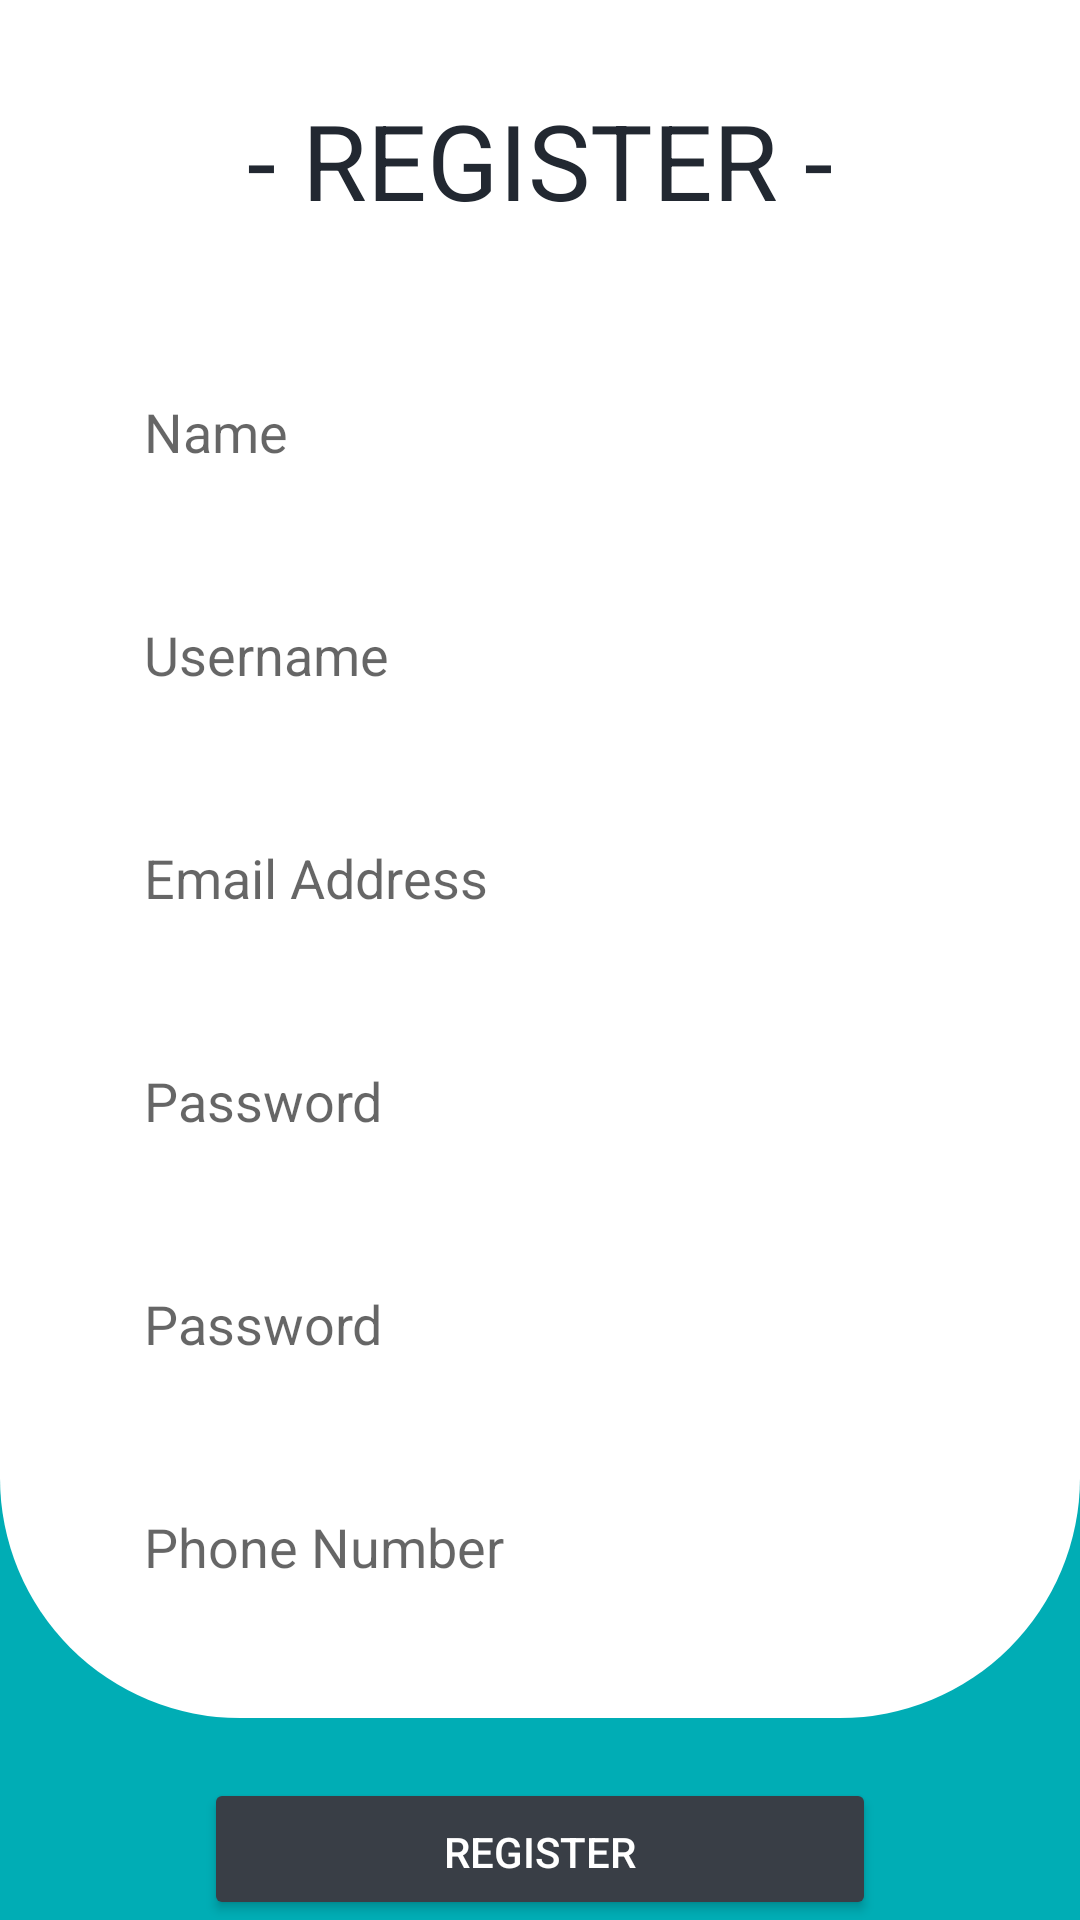

Reconstruct the res/layout file that produces this screen, plus the resources it refers to.
<!-- AndroidManifest.xml: application theme Theme.Pmobile -->
<!-- res/layout/activity_register.xml -->
<?xml version="1.0" encoding="utf-8"?>
<RelativeLayout xmlns:android="http://schemas.android.com/apk/res/android"
    android:layout_width="match_parent"
    android:layout_height="match_parent"
    xmlns:tools="http://schemas.android.com/tools"
    android:background="@color/tosca"
    tools:context=".RegisterActivity">


    <RelativeLayout
        android:id="@+id/formRegister"
        android:layout_width="match_parent"
        android:layout_height="wrap_content"
        android:background="@drawable/header_register"
        android:paddingBottom="30dp">

        <TextView
            android:id="@+id/textViewRegister"
            android:layout_width="wrap_content"
            android:layout_height="wrap_content"
            android:layout_marginTop="30dp"
            android:layout_centerHorizontal="true"
            android:text="- REGISTER -"
            android:textColor="@color/semiblack"
            android:textSize="35dp" />

        <EditText
            android:id="@+id/isiNama"
            android:layout_below="@+id/textViewRegister"
            android:layout_width="wrap_content"
            android:layout_height="wrap_content"
            android:layout_centerHorizontal="true"
            android:layout_marginTop="40dp"
            android:background="@drawable/input_text"
            android:ems="14"
            android:hint="Name"
            android:inputType="text"
            android:paddingHorizontal="15dp"
            android:paddingVertical="15dp" />

        <EditText
            android:id="@+id/isiUsername"
            android:layout_below="@id/isiNama"
            android:layout_marginTop="20dp"
            android:layout_width="wrap_content"
            android:layout_height="wrap_content"
            android:layout_centerHorizontal="true"
            android:background="@drawable/input_text"
            android:ems="14"
            android:hint="Username"
            android:inputType="text"
            android:paddingHorizontal="15dp"
            android:paddingVertical="15dp" />

        <EditText
            android:id="@+id/isiEmail"
            android:layout_below="@id/isiUsername"
            android:layout_marginTop="20dp"
            android:layout_width="wrap_content"
            android:layout_height="wrap_content"
            android:background="@drawable/input_text"
            android:ems="14"
            android:layout_centerHorizontal="true"
            android:hint="Email Address"
            android:inputType="text"
            android:paddingHorizontal="15dp"
            android:paddingVertical="15dp" />

        <EditText
            android:id="@+id/isiPassword"
            android:layout_below="@+id/isiEmail"
            android:layout_marginTop="20dp"
            android:layout_width="wrap_content"
            android:layout_height="wrap_content"
            android:background="@drawable/input_text"
            android:ems="14"
            android:layout_centerHorizontal="true"
            android:hint="Password"
            android:inputType="textPassword"
            android:paddingHorizontal="15dp"
            android:paddingVertical="15dp" />

        <EditText
            android:id="@+id/isiConfPassword"
            android:layout_below="@+id/isiPassword"
            android:layout_marginTop="20dp"
            android:layout_width="wrap_content"
            android:layout_height="wrap_content"
            android:background="@drawable/input_text"
            android:ems="14"
            android:layout_centerHorizontal="true"
            android:hint="Password"
            android:inputType="textPassword"
            android:paddingHorizontal="15dp"
            android:paddingVertical="15dp" />

        <EditText
            android:id="@+id/isiNomorPhone"
            android:layout_below="@+id/isiConfPassword"
            android:layout_marginTop="20dp"
            android:layout_width="wrap_content"
            android:layout_height="wrap_content"
            android:background="@drawable/input_text"
            android:ems="14"
            android:layout_centerHorizontal="true"
            android:hint="Phone Number"
            android:inputType="phone"
            android:paddingHorizontal="15dp"
            android:paddingVertical="15dp" />


    </RelativeLayout>

    <Button
        android:id="@+id/buttonRegister"
        android:layout_width="wrap_content"
        android:layout_height="wrap_content"
        android:layout_below="@+id/formRegister"
        android:layout_centerHorizontal="true"
        android:layout_marginTop="20dp"
        android:backgroundTint="@color/semigrey"
        android:paddingHorizontal="80dp"
        android:paddingVertical="15dp"
        android:text="REGISTER"
        android:textColor="@color/white" />
    <ProgressBar
        android:id="@+id/Progress"
        android:layout_width="wrap_content"
        android:layout_height="wrap_content"
        android:layout_centerInParent="true"
        />

</RelativeLayout>
<!-- resources referenced by this layout -->
<resources>
  <color name="semiblack">#222831</color>
  <color name="semigrey">#393E46</color>
  <color name="tosca">#00ADB5</color>
  <color name="white">#fff</color>
  <!-- drawable header_register (drawable) -->
  <?xml version="1.0" encoding="utf-8"?>
  <shape xmlns:android="http://schemas.android.com/apk/res/android"
      android:shape="rectangle" android:padding="10dp">
      <solid android:color="@color/white"/>
      <corners
          android:bottomRightRadius="80dp"
          android:bottomLeftRadius="80dp"
          />
  </shape>
  <!-- drawable input_text (drawable) -->
  <?xml version="1.0" encoding="utf-8"?>
  <shape xmlns:android="http://schemas.android.com/apk/res/android"
      android:shape="rectangle" android:padding="10dp">
      <solid android:color="#FFFFFF"
          />
      <corners
          android:bottomRightRadius="0dp"
          android:bottomLeftRadius="0dp"
          android:topLeftRadius="0dp"
          android:topRightRadius="0dp"/>
  </shape>
  <style name="Theme.Pmobile" parent="Theme.MaterialComponents.Light.NoActionBar">
          
          <item name="colorPrimary">@color/colorPrimary</item>
          <item name="colorPrimaryVariant">@color/semiblack</item>
          <item name="colorOnPrimary">@color/white</item>
          
          <item name="colorSecondary">@color/tosca</item>
          <item name="colorSecondaryVariant">@color/grey</item>
          <item name="colorOnSecondary">@color/black</item>
          
          <item name="android:statusBarColor" tools:targetApi="l">?attr/colorPrimaryVariant</item>
          
      </style>
  <color name="colorPrimary">#00ADB5</color>
  <color name="grey">#EEEEEE</color>
  <color name="black">#000</color>
</resources>
